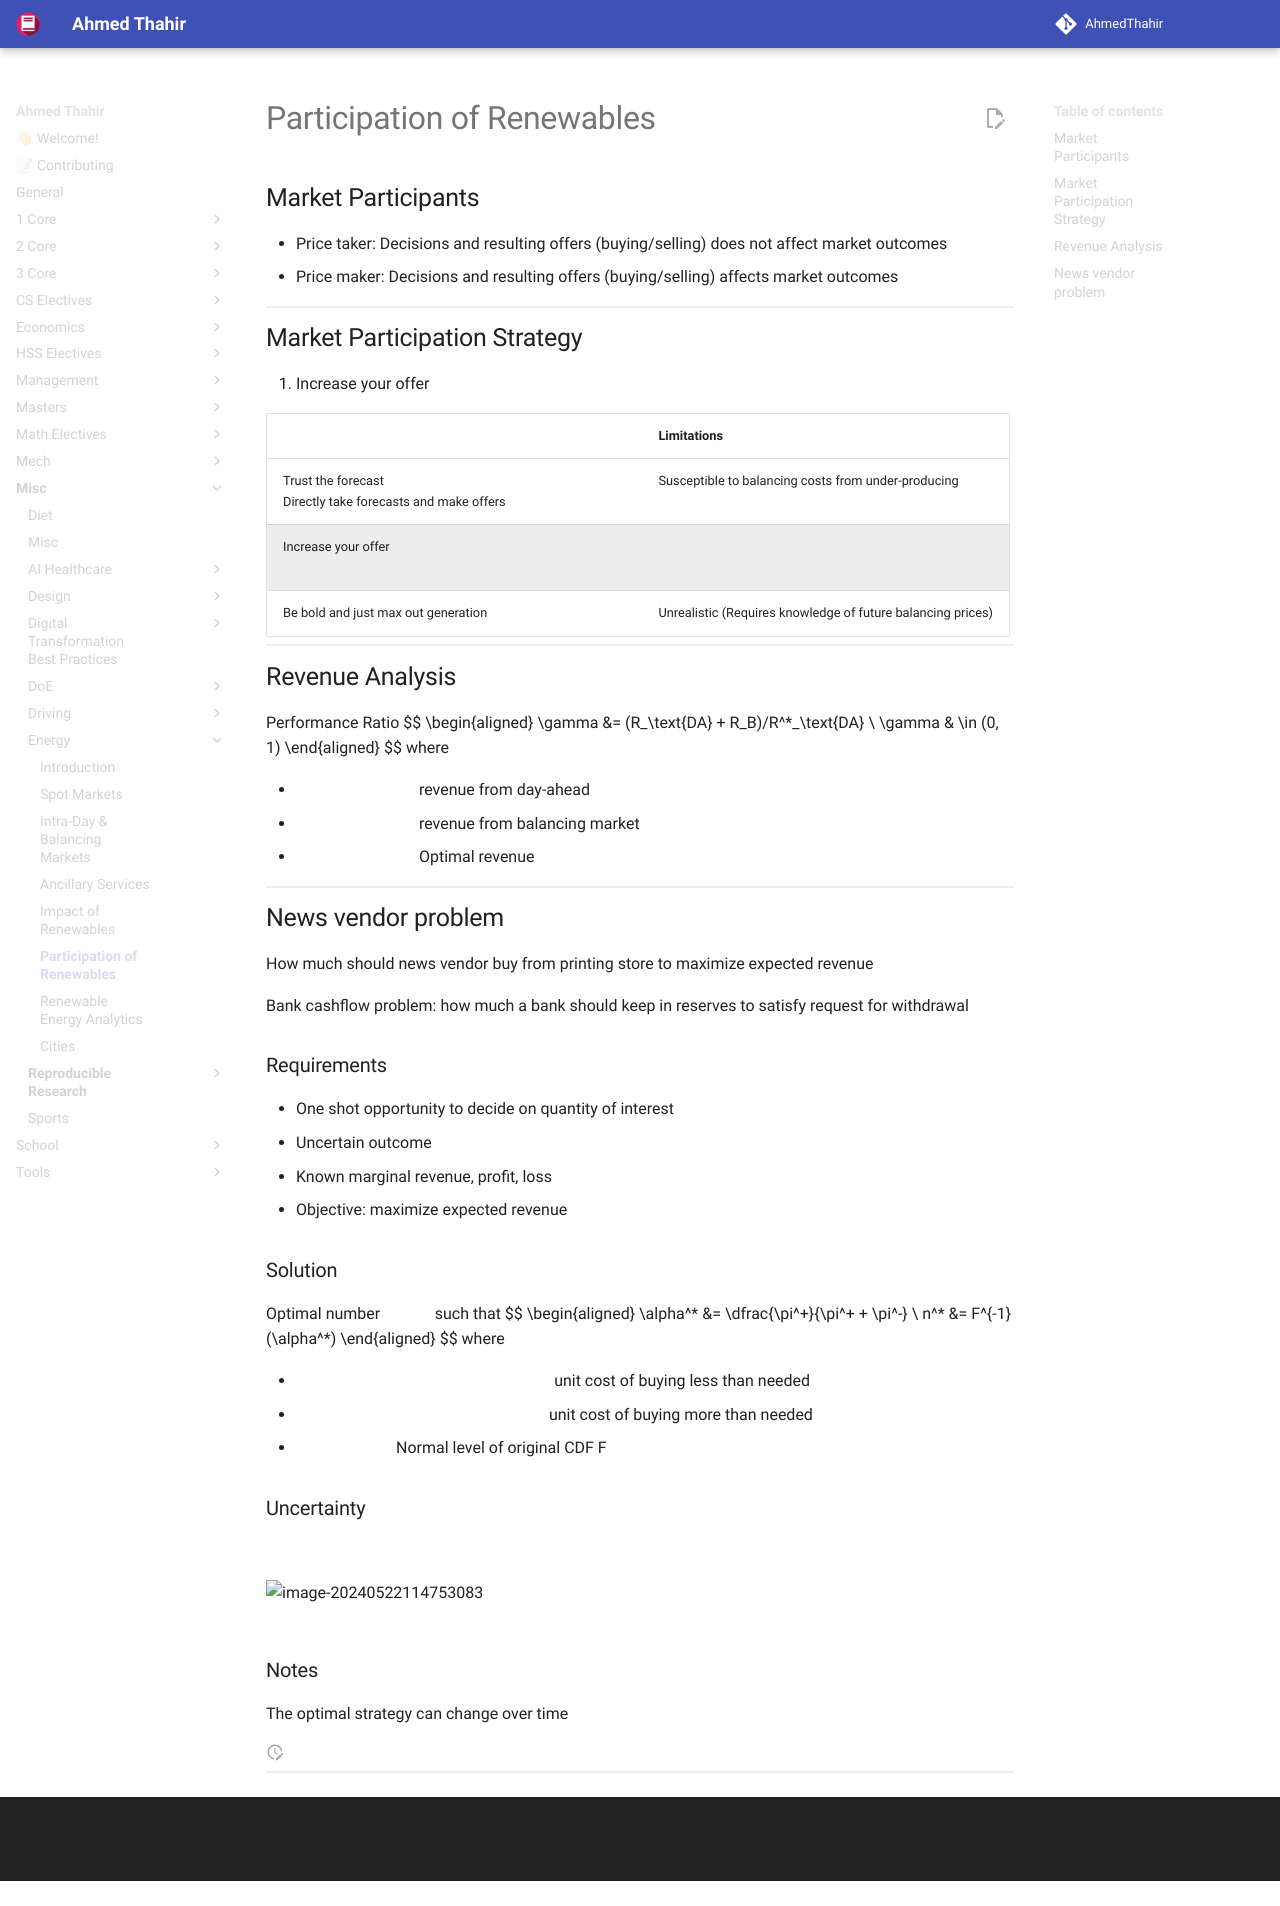

repository: AhmedThahir/AhmedThahir.github.io · page: Misc/Energy/06_Participation_of_Renewables/index.html · generator: mkdocs

# Participation of Renewables

## Market Participants

- Price taker: Decisions and resulting offers (buying/selling) does not affect market outcomes
- Price maker: Decisions and resulting offers (buying/selling) affects market outcomes

## Market Participation Strategy



1. Increase your offer

|                                                              | $E_i$                           | Limitations                                                 |
| ------------------------------------------------------------ | ------------------------------- | ----------------------------------------------------------- |
| Trust the forecast<br />Directly take forecasts and make offers | $\hat E_i$                      | Susceptible to balancing costs from under-producing         |
| Increase your offer                                          | $\tau \hat E_i$<br />$\tau > 1$ |                                                             |
| Be bold and just max out generation                          |                                 | Unrealistic (Requires knowledge of future balancing prices) |

## Revenue Analysis

Performance Ratio
$$
\begin{aligned}
\gamma &= (R_\text{DA} + R_B)/R^*_\text{DA} \\
\gamma & \in (0, 1)
\end{aligned}
$$
where

- $R_\text{DA} =$ revenue from day-ahead
- $R_\text{DA} =$ revenue from balancing market
- $R_\text{DA} =$ Optimal revenue

## News vendor problem

How much should news vendor buy from printing store to maximize expected revenue

Bank cashflow problem: how much a bank should keep in reserves to satisfy request for withdrawal

### Requirements

- One shot opportunity to decide on quantity of interest
- Uncertain outcome
- Known marginal revenue, profit, loss
- Objective: maximize expected revenue

### Solution

Optimal number $n^*$ such that
$$
\begin{aligned}
\alpha^*
&= \dfrac{\pi^+}{\pi^+ + \pi^-} \\
n^* &= F^{-1}(\alpha^*)
\end{aligned}
$$
where

- $\pi^+ = \lambda^R - \lambda^P =$ unit cost of buying less than needed
- $\pi^- = \lambda^P - \lambda^T =$ unit cost of buying more than needed
- $\alpha^* =$ Normal level of original CDF F

### Uncertainty

$$
n^* = \hat F^{-1}(\hat \alpha^*) \\
\implies n_t^* = \hat F_t^{-1}(\hat \alpha_t^*)
$$

![image-20240522114753083](./assets/image-20240522114753083.png){ loading=lazy }

![image-20240522115353488](./assets/image-20240522115353488.png){ loading=lazy }

### Notes

The optimal strategy can change over time
